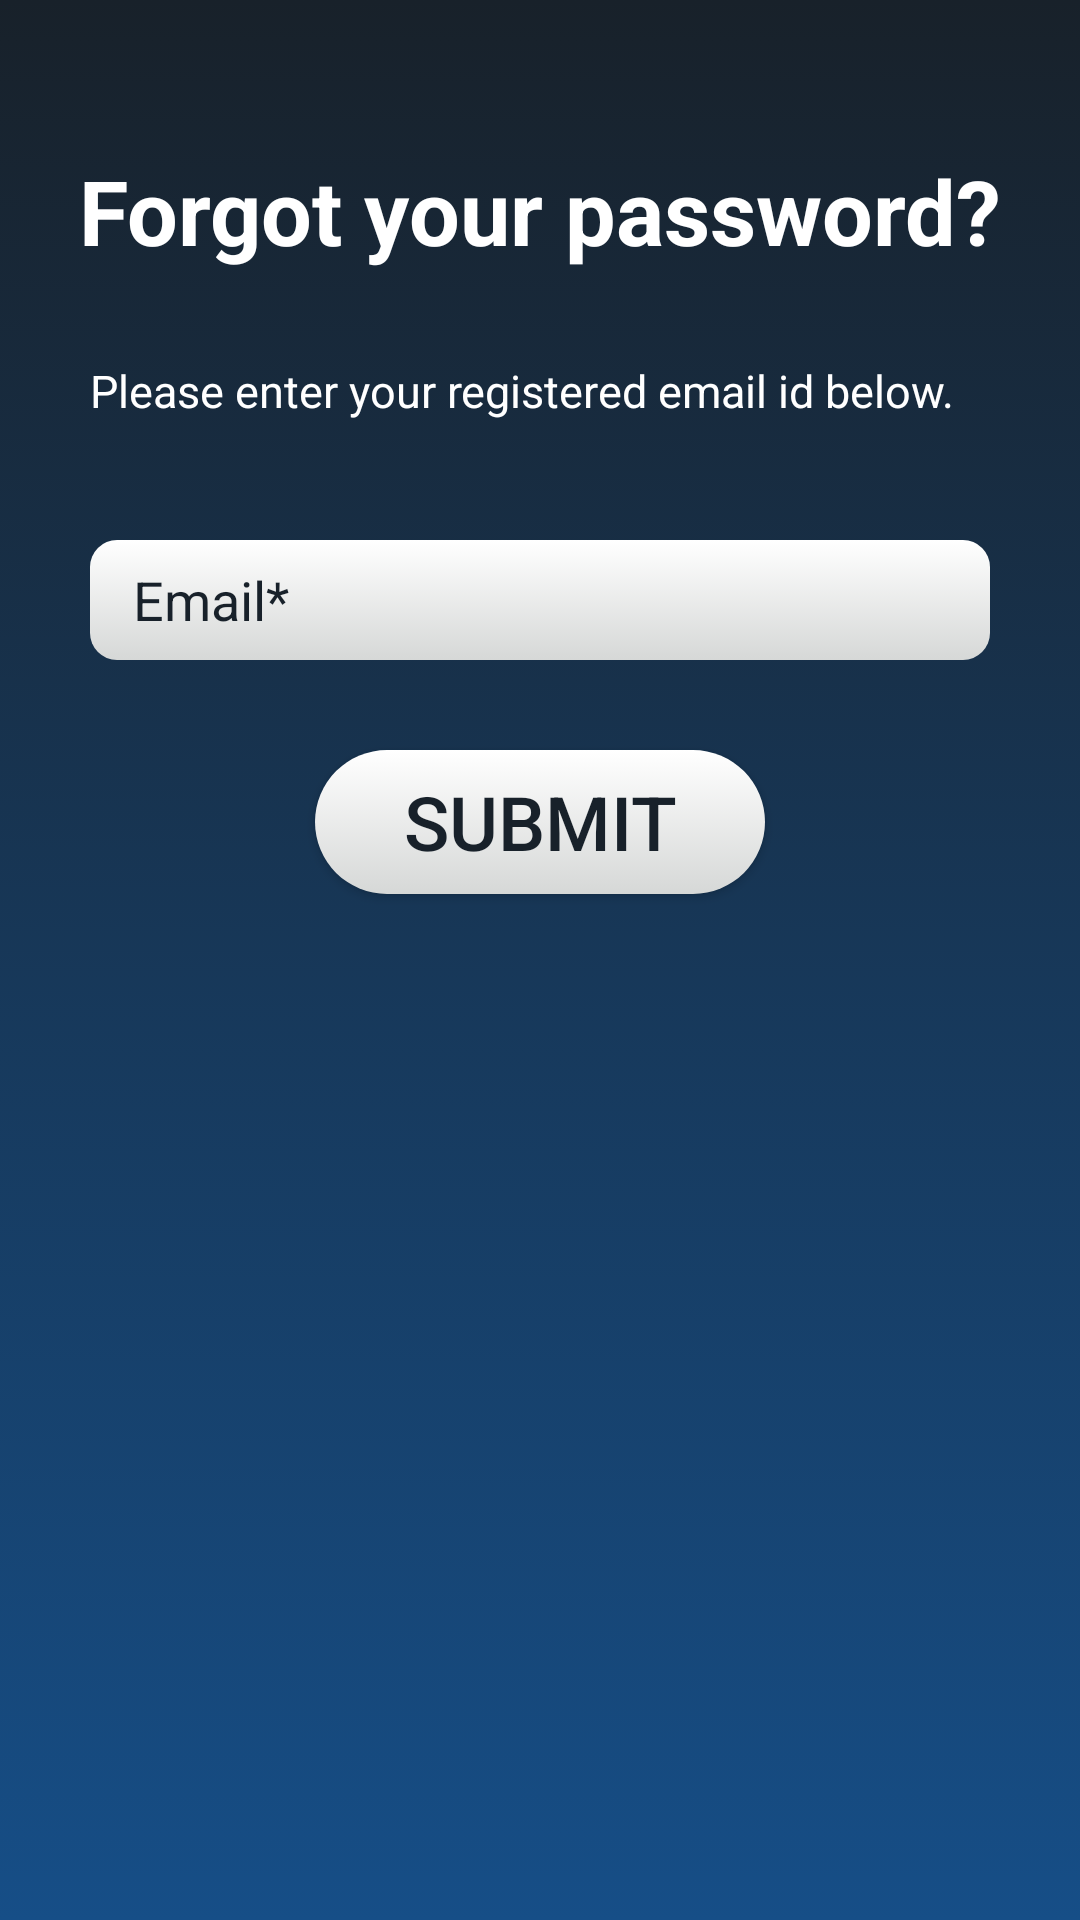

Reconstruct the res/layout file that produces this screen, plus the resources it refers to.
<!-- AndroidManifest.xml: application theme AppTheme -->
<!-- res/layout/activity_forgot_password_page.xml -->
<?xml version="1.0" encoding="utf-8"?>
<RelativeLayout xmlns:android="http://schemas.android.com/apk/res/android"
    xmlns:app="http://schemas.android.com/apk/res-auto"
    xmlns:tools="http://schemas.android.com/tools"
    android:layout_width="match_parent"
    android:layout_height="match_parent"
    tools:context=".ForgotPasswordPage"
    android:background="@drawable/gradient">

    <TextView
        android:layout_width="wrap_content"
        android:layout_height="wrap_content"
        android:text="Forgot your password?"
        android:textSize="30dp"
        android:textStyle="bold"
        android:textColor="#ffffff"
        android:layout_centerHorizontal="true"
        android:layout_marginTop="50dp"/>
    <TextView
        android:layout_width="300dp"
        android:layout_height="wrap_content"
        android:text="Please enter your registered email id below."
        android:textSize="15dp"
        android:textColor="#ffffff"
        android:layout_centerHorizontal="true"
        android:layout_marginTop="120dp"
        />
    <EditText
        android:id="@+id/ForgotEmail"
        android:layout_width="300dp"
        android:layout_height="40dp"
        android:layout_centerHorizontal="true"
        android:layout_marginTop="180dp"
        android:hint=" Email*"
        android:textColor="#18212A"
        android:textColorHint="#18212A"
        android:background="@drawable/text_background"
        android:drawableLeft="@drawable/ic_email_black_24dp"
        android:paddingLeft="10dp"
        android:drawablePadding="10dp"
        android:inputType="textEmailAddress"/>
    <Button
        android:id="@+id/ForgotSubmitBtn"
        android:layout_width="150dp"
        android:layout_height="wrap_content"
        android:text="Submit"
        android:textColor="#18212A"
        android:layout_centerHorizontal="true"
        android:layout_marginTop="250dp"
        android:textSize="25dp"
        android:background="@drawable/button_background" />

</RelativeLayout>
<!-- resources referenced by this layout -->
<resources>
  <!-- drawable button_background (drawable) -->
  <?xml version="1.0" encoding="utf-8"?>
  <selector xmlns:android="http://schemas.android.com/apk/res/android">
  
      <item >
          <shape android:shape="rectangle"  >
              <corners android:radius="50dp" />
  
              <gradient
                  android:angle="90"
                  android:startColor="#D6D8D7"
                  android:endColor="#ffffff"
                  android:type="linear" /></shape>
      </item>
  
  </selector>
  <!-- drawable gradient (drawable) -->
  <?xml version="1.0" encoding="utf-8"?>
  <selector xmlns:android="http://schemas.android.com/apk/res/android">
  
      <item >
          <shape android:shape="rectangle"  >
  
              <gradient
                  android:angle="90"
                  android:startColor="#164e87"
                  android:endColor="#18212A"
                  android:type="linear" />
          </shape>
      </item>
  
  
  </selector>
  <!-- drawable text_background (drawable) -->
  <?xml version="1.0" encoding="utf-8"?>
  <selector xmlns:android="http://schemas.android.com/apk/res/android">
  
      <item >
          <shape  >
              <corners android:radius="9dp" />
  
              <gradient
                  android:angle="90"
                  android:startColor="#D6D8D7"
                  android:endColor="#ffffff"
                  android:type="linear" /></shape>
      </item>
  
  </selector>
  <style name="AppTheme" parent="Theme.AppCompat.Light.DarkActionBar">
          
          <item name="colorPrimary">@color/colorPrimary</item>
          <item name="colorPrimaryDark">@color/colorPrimaryDark</item>
          <item name="colorAccent">@color/colorAccent</item>
      </style>
  <color name="colorPrimary">#18212A</color>
  <color name="colorPrimaryDark">#000000</color>
  <color name="colorAccent">#18212A</color>
</resources>
